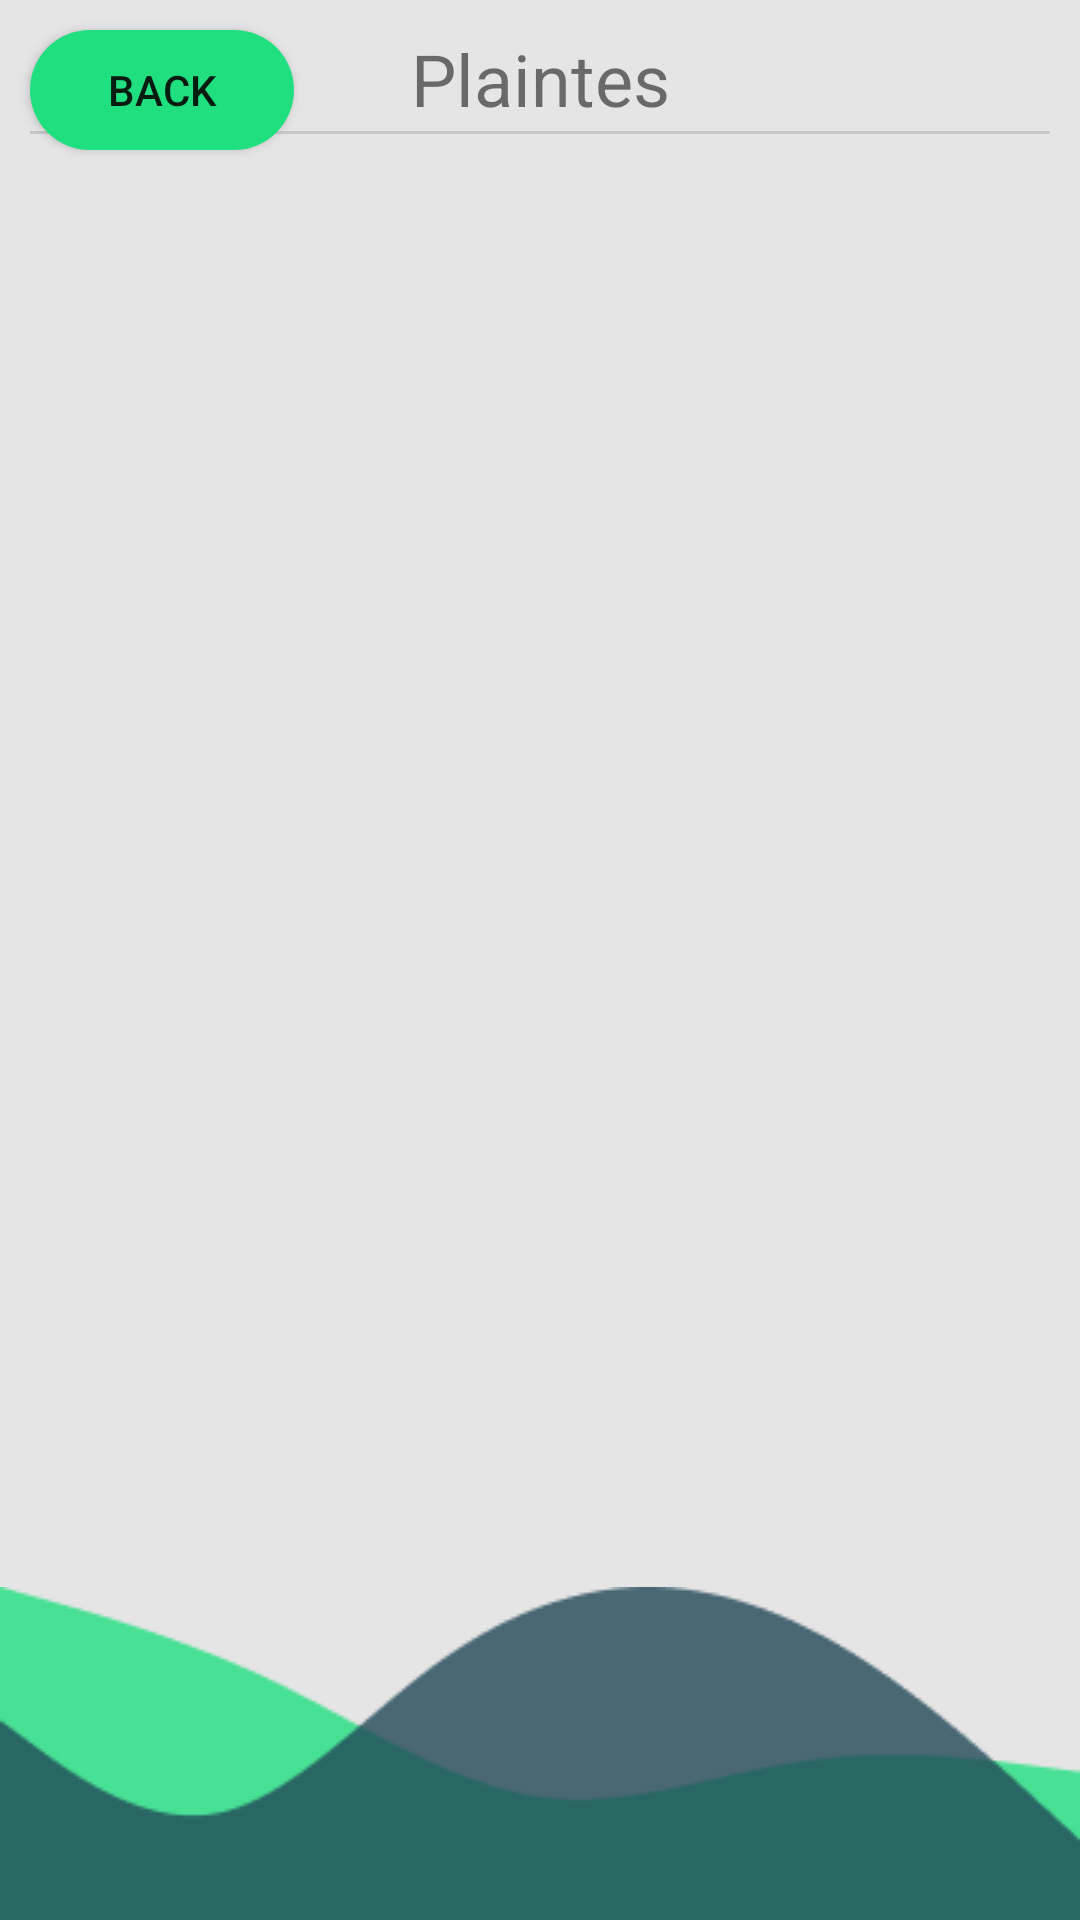

Here is an Android app screen rendered from its layout file. Give the layout XML and the strings, colors and styles it references.
<!-- AndroidManifest.xml: application theme AppTheme -->
<!-- res/layout/activity_admin.xml -->
<?xml version="1.0" encoding="utf-8"?>
<androidx.constraintlayout.widget.ConstraintLayout xmlns:android="http://schemas.android.com/apk/res/android"
    xmlns:app="http://schemas.android.com/apk/res-auto"
    xmlns:tools="http://schemas.android.com/tools"
    android:layout_width="match_parent"
    android:layout_height="match_parent"
    android:background="#E5E5E5"
    tools:context=".AdminActivity">

    <TextView
        android:id="@+id/textView22"
        android:layout_width="wrap_content"
        android:layout_height="wrap_content"
        android:layout_marginTop="10dp"
        android:text="Plaintes"
        android:textSize="24sp"
        app:layout_constraintEnd_toEndOf="parent"
        app:layout_constraintStart_toStartOf="parent"
        app:layout_constraintTop_toTopOf="parent" />

    <Button
        android:id="@+id/btnBackFromAdmin"
        android:layout_width="wrap_content"
        android:layout_height="40dp"
        android:layout_alignParentLeft="true"
        android:layout_marginStart="10dp"
        android:layout_marginTop="10dp"
        android:background="@drawable/login_btn"
        android:elevation="4dp"
        android:onClick="onClick"
        android:text="Back"
        app:layout_constraintStart_toStartOf="parent"
        app:layout_constraintTop_toTopOf="parent" />

    <View
        android:id="@+id/divider6"
        android:layout_width="match_parent"
        android:layout_height="1dp"
        android:layout_marginHorizontal="10dp"
        android:layout_marginBottom="5dp"
        android:background="?android:attr/listDivider"
        app:layout_constraintBottom_toTopOf="@+id/listViewCuisiniers"
        tools:layout_editor_absoluteX="15dp" />

    <ListView
        android:id="@+id/listViewCuisiniers"
        android:layout_width="match_parent"
        android:layout_height="match_parent"
        android:layout_marginTop="80dp"
        app:layout_constraintBottom_toTopOf="@+id/imageView5"
        app:layout_constraintEnd_toEndOf="parent"
        app:layout_constraintStart_toStartOf="parent"
        app:layout_constraintTop_toBottomOf="@+id/btnBackFromAdmin" />

    <ImageView
        android:id="@+id/imageView5"
        android:layout_width="match_parent"
        android:layout_height="wrap_content"
        android:adjustViewBounds="true"
        android:contentDescription="vector image 1"
        android:cropToPadding="false"
        android:scaleType="fitStart"
        app:layout_constraintBottom_toBottomOf="parent"
        app:layout_constraintEnd_toEndOf="parent"
        app:layout_constraintStart_toStartOf="parent"
        app:srcCompat="@drawable/vector" />

    <ImageView
        android:id="@+id/imageView6"
        android:layout_width="match_parent"
        android:layout_height="wrap_content"
        android:adjustViewBounds="true"
        android:contentDescription="vector image 2"
        android:scaleType="fitStart"
        app:layout_constraintBottom_toBottomOf="parent"
        app:layout_constraintEnd_toEndOf="parent"
        app:layout_constraintStart_toEndOf="@+id/imageView5"
        app:srcCompat="@drawable/vector_ek1" />

</androidx.constraintlayout.widget.ConstraintLayout>
<!-- resources referenced by this layout -->
<resources>
  <!-- drawable login_btn (drawable) -->
  <?xml version="1.0" encoding="utf-8"?>
  <selector xmlns:android="http://schemas.android.com/apk/res/android">
     <item >
        <shape android:shape="rectangle" >
           <corners android:radius="30dip" />
           <stroke android:width="0dip" android:color="#20DF7F" />
  	 <solid android:color="#20DF7F" />
        </shape>
     </item>
  </selector>
  <!-- drawable vector: png bitmap (drawable-v24, 1615 bytes) -->
  <!-- drawable vector_ek1: png bitmap (drawable-v24, 2455 bytes) -->
  <style name="AppTheme" parent="Theme.AppCompat.Light.DarkActionBar">
          
          <item name="colorPrimary">@color/colorPrimary</item>
          <item name="colorPrimaryDark">@color/colorPrimaryDark</item>
          <item name="colorAccent">@color/colorAccent</item>
      </style>
  <!-- not gathered from this repository: default colours our renderer supplied (Android Studio template values) -->
  <color name="colorPrimary">#FF6200EE</color>
  <color name="colorPrimaryDark">#FF3700B3</color>
  <color name="colorAccent">#FF03DAC5</color>
</resources>
